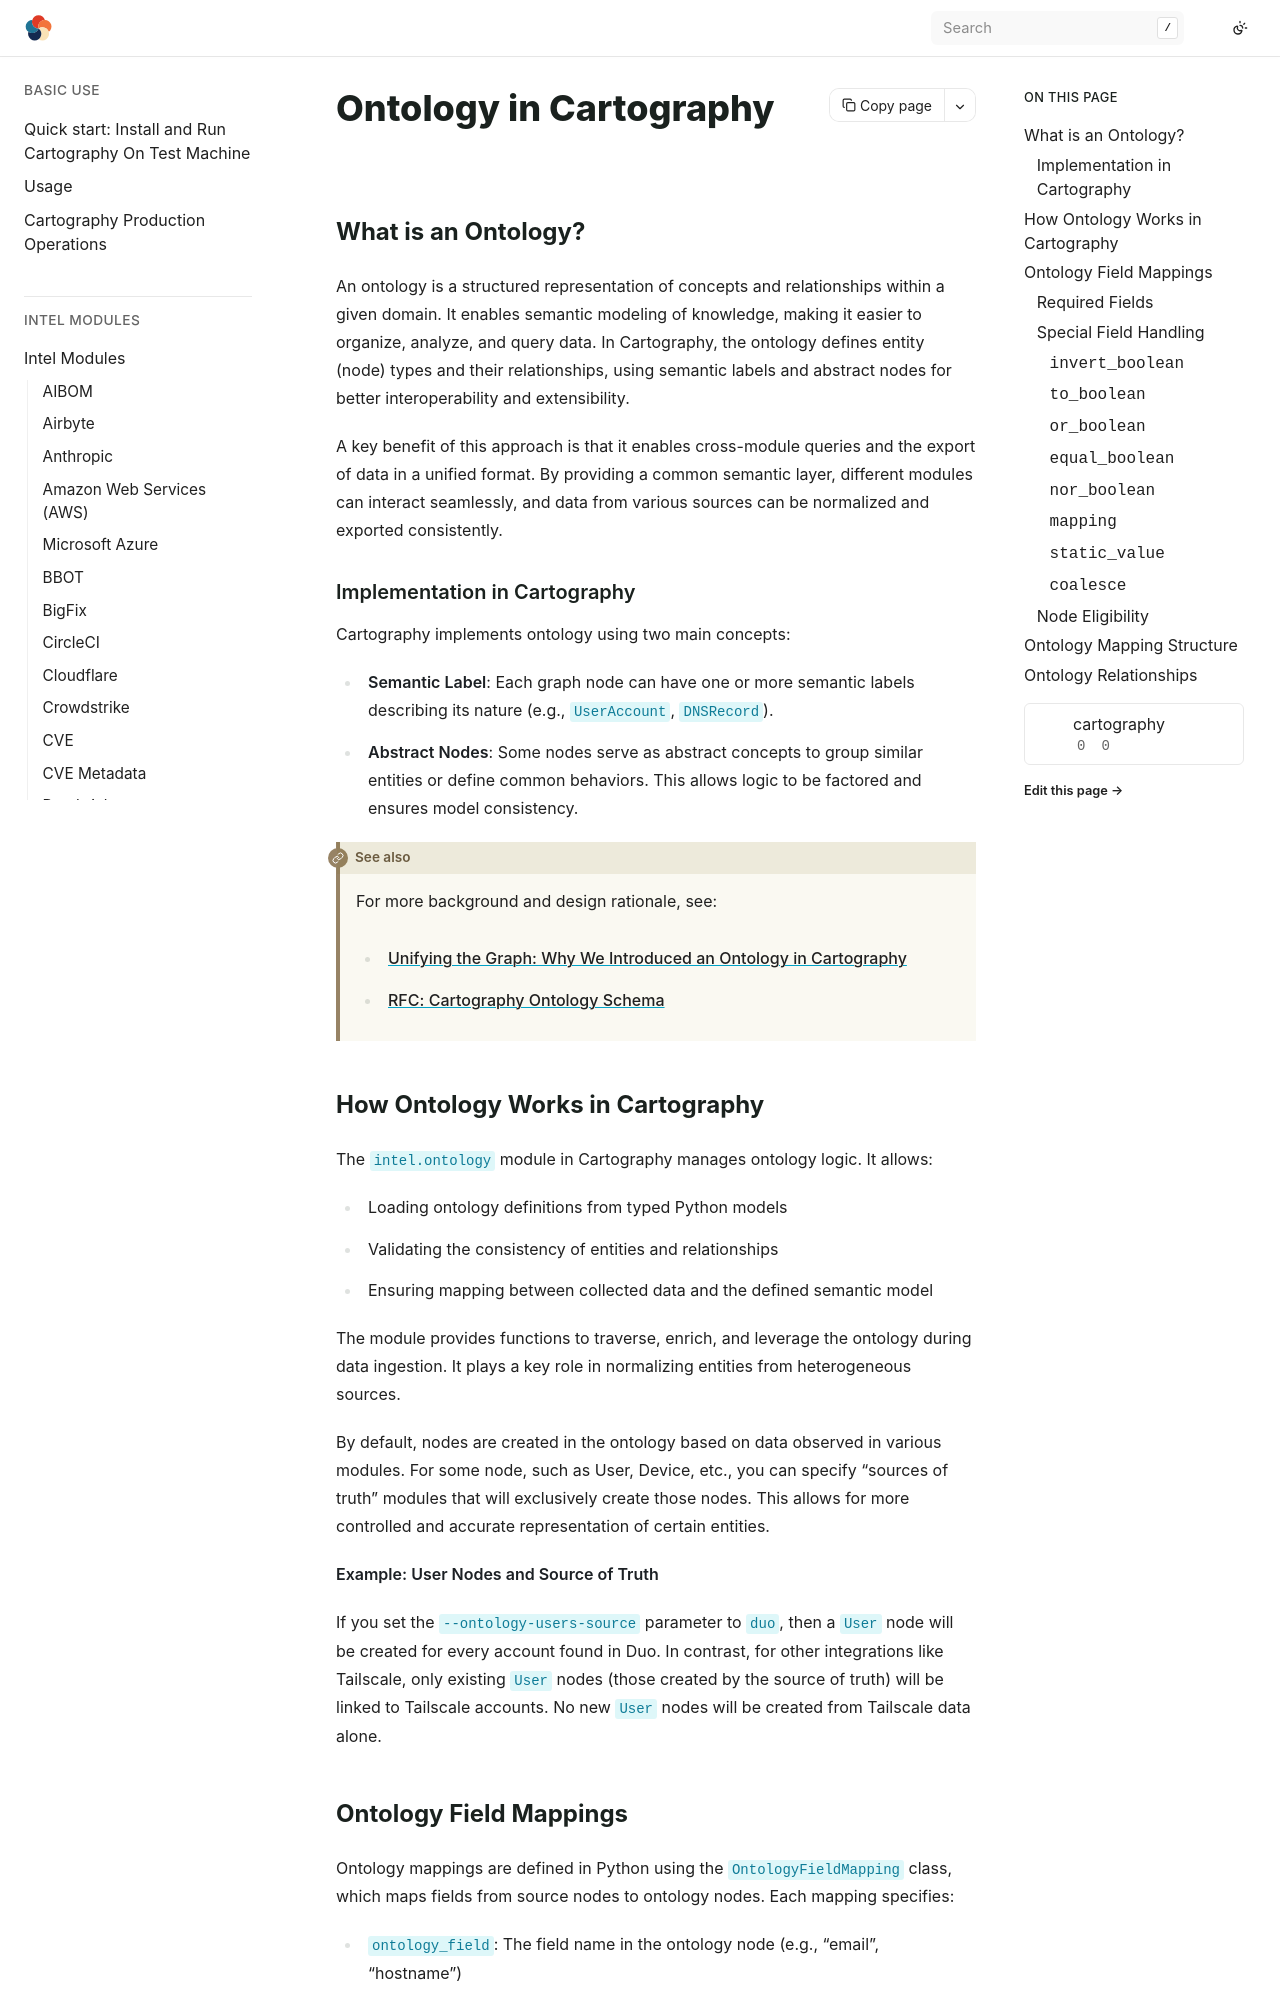

repository: hark-soc/cartography · page: modules/ontology/index.html · generator: sphinx

# Ontology in Cartography

## What is an Ontology?

An ontology is a structured representation of concepts and relationships within a given domain. It enables semantic modeling of knowledge, making it easier to organize, analyze, and query data. In Cartography, the ontology defines entity (node) types and their relationships, using semantic labels and abstract nodes for better interoperability and extensibility.

A key benefit of this approach is that it enables cross-module queries and the export of data in a unified format. By providing a common semantic layer, different modules can interact seamlessly, and data from various sources can be normalized and exported consistently.

### Implementation in Cartography

Cartography implements ontology using two main concepts:
- **Semantic Label**: Each graph node can have one or more semantic labels describing its nature (e.g., `UserAccount`, `DNSRecord`).
- **Abstract Nodes**: Some nodes serve as abstract concepts to group similar entities or define common behaviors. This allows logic to be factored and ensures model consistency.

:::{seealso}
For more background and design rationale, see:
- [Unifying the Graph: Why We Introduced an Ontology in Cartography](https://medium.com/@jychp/unifying-the-graph-why-we-introduced-an-ontology-in-cartography-33b9301de22d)
- [RFC: Cartography Ontology Schema](https://github.com/cartography-cncf/cartography/discussions/1579)
:::
